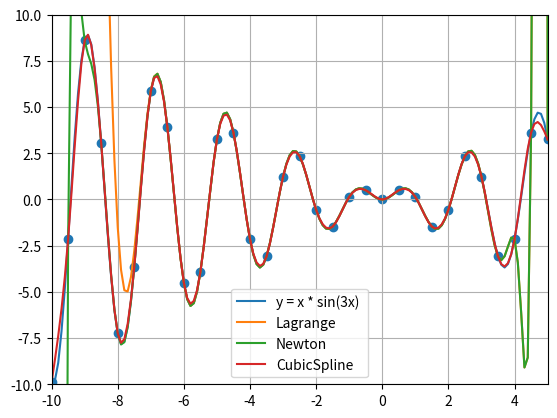

Here is the Python script that generated this plot:
import numpy as np
from numpy.polynomial.polynomial import Polynomial
from math import atan, sin, cos
import matplotlib.pyplot as plt
import random
import warnings
warnings.filterwarnings('ignore')

def generate_x(a, b, n):
    h = (b - a) / n
    result = []
    for i in range(n + 1):
        result.append(a + h * i)
    x = np.array(result)
    return x

def y_function(x):
    return x * np.sin(3*x)

a = -10
b = 5
n = 30
x = generate_x(a,b,n)

class Lagrange:
    def __init__(self):
        pass

    def polinom(self, x, y):
        x_count = x.shape[0]
        L = Polynomial([0], [-1, 1], [-1, 1])
        cache = []
        base = np.eye(x_count)
        for i, curr_x in enumerate(x):
            cache.append(Polynomial([-curr_x, 1], [-1, 1], [-1, 1]))
            for j, curr_x_2 in enumerate(x):
                if i == j:
                    continue
                base[i, j] = curr_x - curr_x_2
        for i, curr_x in enumerate(x):
            # if i == x_count - 1:
            #     return L
            bot = np.prod(base[i, :])
            temp = y[i] / bot
            for j in range(x_count):
                if i == j:
                    continue
                temp *= cache[j]
            L += temp
        return L

lagrange = Lagrange()
L = lagrange.polinom(x, y_function(x))
L

class Newton:
    def __init__(self):
        pass

    def polinom(self, x, y):
        x_count = x.shape[0]
        div_diffs = np.zeros((x_count, x_count))
        div_diffs[:, 0] = y
        for j in range(1, x_count):
            for i in range(x_count - j):
                div_diffs[i, j] = (div_diffs[i + 1, j - 1] - div_diffs[i, j - 1]) / (x[i + j] - x[i])
        N = div_diffs[0, 0]
        for i in range(1, x_count):
            temp = div_diffs[0, i]
            for j in range(i):
                temp *= Polynomial([-x[j], 1])
            N += temp
        return N

newton = Newton()
N = newton.polinom(x, y_function(x))
N

class CubicSpline:
    def __init__(self, x, funcs):
        self.ranges = x
        self.funcs = funcs

    def __call__(self, value):
        for i, r in enumerate(self.ranges):
            if r > value:
                return self.funcs[i - 1](value)

def thomas_tridiagonal(matrix, f):
    size = matrix.shape[0]

    c = -np.diag(matrix)
    a = np.diag(matrix, k=-1)
    b = np.diag(matrix, k=1)
    alpha_i = b[0] / c[0]

    beta_i = -f[0] / c[0]
    alpha = [alpha_i]
    beta = [beta_i]

    x = np.zeros(size)
    for i in range(1, size - 1):
        z_i = c[i] - alpha_i * a[i - 1]

        beta_i = (-f[i] + a[i - 1] * beta_i) / z_i
        beta.append(beta_i)

        alpha_i = b[i] / z_i
        alpha.append(alpha_i)

    z_i = c[-1] - alpha_i * a[-1]

    x[-1] = (-f[-1] + a[-1] * beta_i) / z_i
    for i in range(size - 2, -1, -1):
        x[i] = x[i + 1] * alpha[i] + beta[i]
    return x

def cubic_spline(x, y, h):
    x_count = x.shape[0] - 1
    A_shape = (x_count - 1, x_count - 1)
    A = np.zeros(A_shape)
    A += np.diag([(2 * h) / 3] * (x_count - 1))
    ul_diags = [h / 6] * (x_count - 2)
    A += np.diag(ul_diags, -1)
    A += np.diag(ul_diags, 1)
    H_shape = (x_count - 1, x_count + 1)
    H = np.zeros(H_shape)
    H[:, :x_count - 1] += np.diag([1 / h] * (x_count - 1))
    H[:, 1:x_count] += np.diag([-2 / h] * (x_count - 1))
    H[:, 2:x_count + 1] += np.diag([1 / h] * (x_count - 1))
    f = H @ y.T
    m = thomas_tridiagonal(A, f)
    M = np.zeros(x_count + 1)
    M[1:-1] = m
    result = CubicSpline(np.zeros(x_count), [])
    result.ranges = x.copy()
    for i, curr_x in enumerate(x):
        if i == 0:
            continue
        a = y[i]
        d = (M[i] - M[i - 1]) / h
        b = (h / 2 * M[i] - h * h / 6 * d + (y[i] - y[i - 1]) / h)
        d_x = Polynomial([-curr_x, 1])
        s = a + b * d_x + M[i] / 2 * d_x ** 2 + d / 6 * d_x ** 3
        result.funcs.append(s)
    return result

S = cubic_spline(x, y_function(x), (b - a) / n)
step = 0.1
border = 0
D = np.arange(a - border, b + border + step, step)
spline_D = np.arange(a, b + step, step)

spline_result = []
for x_i in spline_D:
    spline_result.append(S(x_i))
S.funcs

plt.scatter(x, y_function(x))
y, = plt.plot(D, y_function(D))
l_polinom, = plt.plot(D, L(D))
n_polinom, = plt.plot(D, N(D))
spline, = plt.plot(spline_D, spline_result)

y.set_label("y = x * sin(3x) ")
l_polinom.set_label("Lagrange")
n_polinom.set_label("Newton")
spline.set_label("CubicSpline")

plt.grid(visible=True)
plt.xlim(-10,  5)
plt.ylim(-10, 10)

plt.legend()
plt.show()